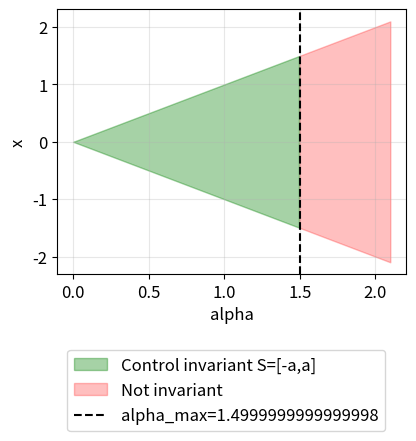

This figure's Python source:
import numpy as np
import matplotlib.pyplot as plt
import os

plt.rcParams.update({'font.size': 12})
os.makedirs("HW5P5", exist_ok=True)

# ================================================================
# Problem 5: Control Invariant Sets
# x_{k+1} = 1.2*x + u,  X=[-2,2], U=[-0.3,0.3]
# ================================================================
print("=" * 60)
print("Problem 5: Control Invariant Sets")

# (a) Show X is not control invariant
print("\n(a) Is X = [-2, 2] control invariant?")
print("    Try x = 2: need 1.2(2) + u = 2.4 + u in [-2,2]")
print("    => u in [-4.4, -0.4], but U = [-0.3, 0.3] => empty intersection.")
print("    => X is NOT control invariant.")

# (b) Condition on alpha
print("\n(b) S = [-alpha, alpha] invariant iff for all x in S, exists u in U: 1.2x+u in S")
print("    Worst case x = alpha: need 1.2*alpha + u <= alpha for some u >= -0.3")
print("    => u <= -0.2*alpha  =>  -0.3 <= -0.2*alpha  =>  alpha <= 1.5")
print("    (Symmetric for x = -alpha.)  Condition: alpha <= 1.5")

# (c) Largest alpha
alpha_max = 0.3 / 0.2
print(f"\n(c) Largest invariant set: alpha_max = 0.3/0.2 = {alpha_max}")
print(f"    S* = [-{alpha_max}, {alpha_max}]")

# (d) Check x = 1.5
x = 1.5
xn_base = 1.2 * x          # = 1.8
u_star  = -0.3
xn = xn_base + u_star
print(f"\n(d) x = {x}: x_{{k+1}} = {xn_base} + u,  need x_{{k+1}} in [-1.5, 1.5]")
print(f"    u must be in [{-alpha_max - xn_base:.2f}, {alpha_max - xn_base:.2f}]")
print(f"    With u = {u_star}: x_{{k+1}} = {xn} in [-1.5, 1.5]? {abs(xn) <= alpha_max}")

# Plot
fig, ax = plt.subplots(figsize=(4.5, 5.0))
alphas = np.linspace(0, 2.1, 400)
ax.fill_between(alphas, -alphas, alphas, where=(alphas <= alpha_max),
                alpha=0.35, color='green', label='Control invariant S=[-a,a]')
ax.fill_between(alphas, -alphas, alphas, where=(alphas > alpha_max),
                alpha=0.25, color='red', label='Not invariant')
ax.axvline(alpha_max, color='k', ls='--', lw=1.5, label=f'alpha_max={alpha_max}')
ax.set_xlabel("alpha"); ax.set_ylabel("x")
ax.legend(fontsize=12, loc='lower center', bbox_to_anchor=(0.5, 0.02), bbox_transform=fig.transFigure, ncol=1); ax.grid(True, alpha=0.3)

plt.subplots_adjust(bottom=0.35)
plt.savefig("HW5P5/control_invariant_set_alpha.png", dpi=150)
plt.close()
print("Figure saved to HW5P5/")
